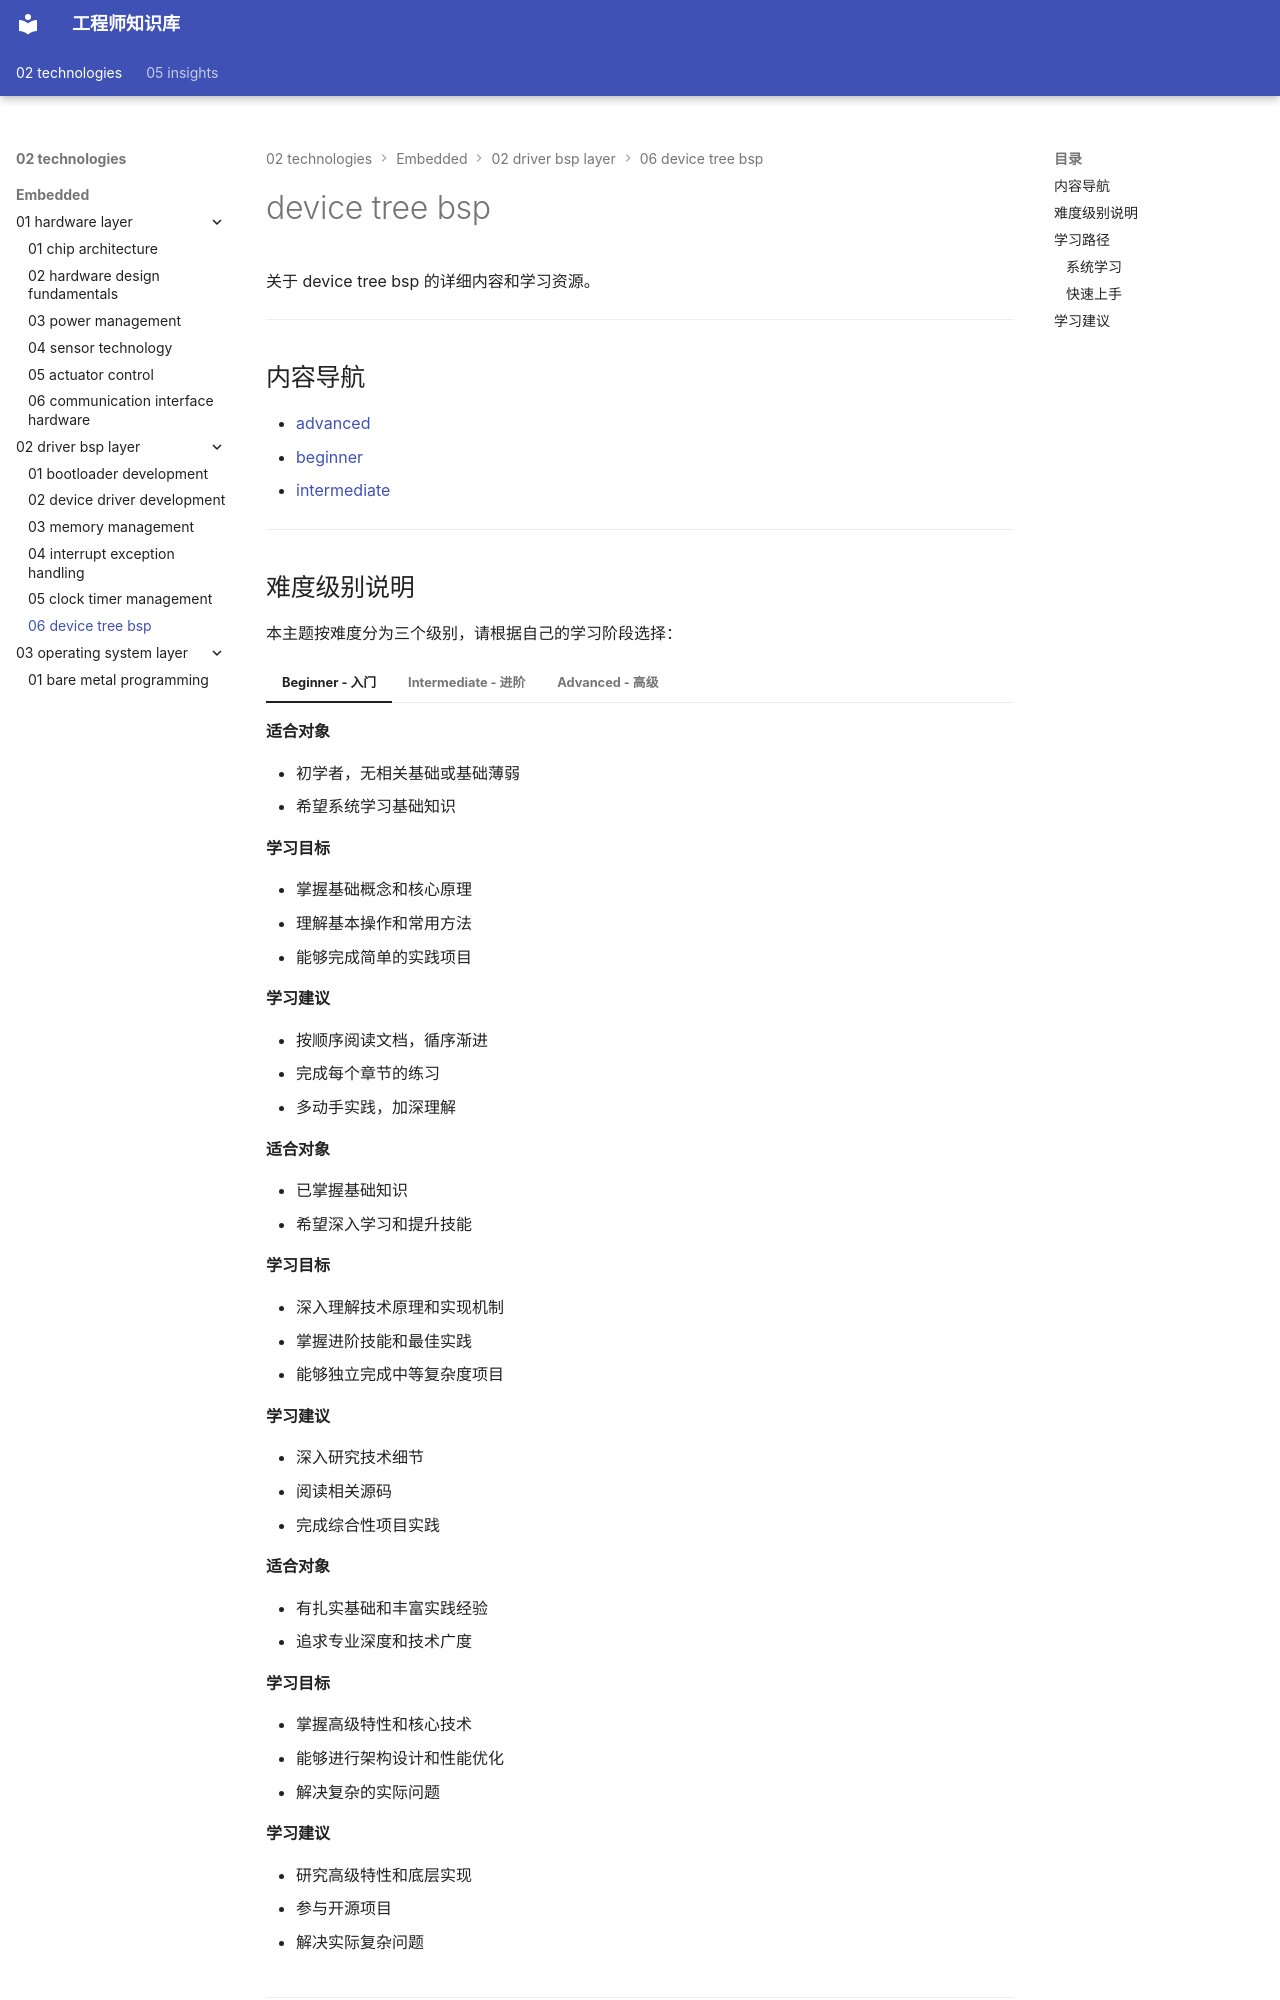

repository: Vuiora/knowledge-os · page: 02-technologies/embedded/02-driver-bsp-layer/06-device-tree-bsp/index.html · generator: mkdocs

---
title: device tree bsp
description: 关于 device tree bsp 的详细内容和学习资源。
---

# device tree bsp

关于 device tree bsp 的详细内容和学习资源。

---

## 内容导航

- [advanced](advanced/index.md)
- [beginner](beginner/index.md)
- [intermediate](intermediate/index.md)

---

## 难度级别说明

本主题按难度分为三个级别，请根据自己的学习阶段选择：

=== "Beginner - 入门"
    
    **适合对象**
    
    - 初学者，无相关基础或基础薄弱
    - 希望系统学习基础知识
    
    **学习目标**
    
    - 掌握基础概念和核心原理
    - 理解基本操作和常用方法
    - 能够完成简单的实践项目
    
    **学习建议**
    
    - 按顺序阅读文档，循序渐进
    - 完成每个章节的练习
    - 多动手实践，加深理解

=== "Intermediate - 进阶"
    
    **适合对象**
    
    - 已掌握基础知识
    - 希望深入学习和提升技能
    
    **学习目标**
    
    - 深入理解技术原理和实现机制
    - 掌握进阶技能和最佳实践
    - 能够独立完成中等复杂度项目
    
    **学习建议**
    
    - 深入研究技术细节
    - 阅读相关源码
    - 完成综合性项目实践

=== "Advanced - 高级"
    
    **适合对象**
    
    - 有扎实基础和丰富实践经验
    - 追求专业深度和技术广度
    
    **学习目标**
    
    - 掌握高级特性和核心技术
    - 能够进行架构设计和性能优化
    - 解决复杂的实际问题
    
    **学习建议**
    
    - 研究高级特性和底层实现
    - 参与开源项目
    - 解决实际复杂问题

---

## 学习路径
